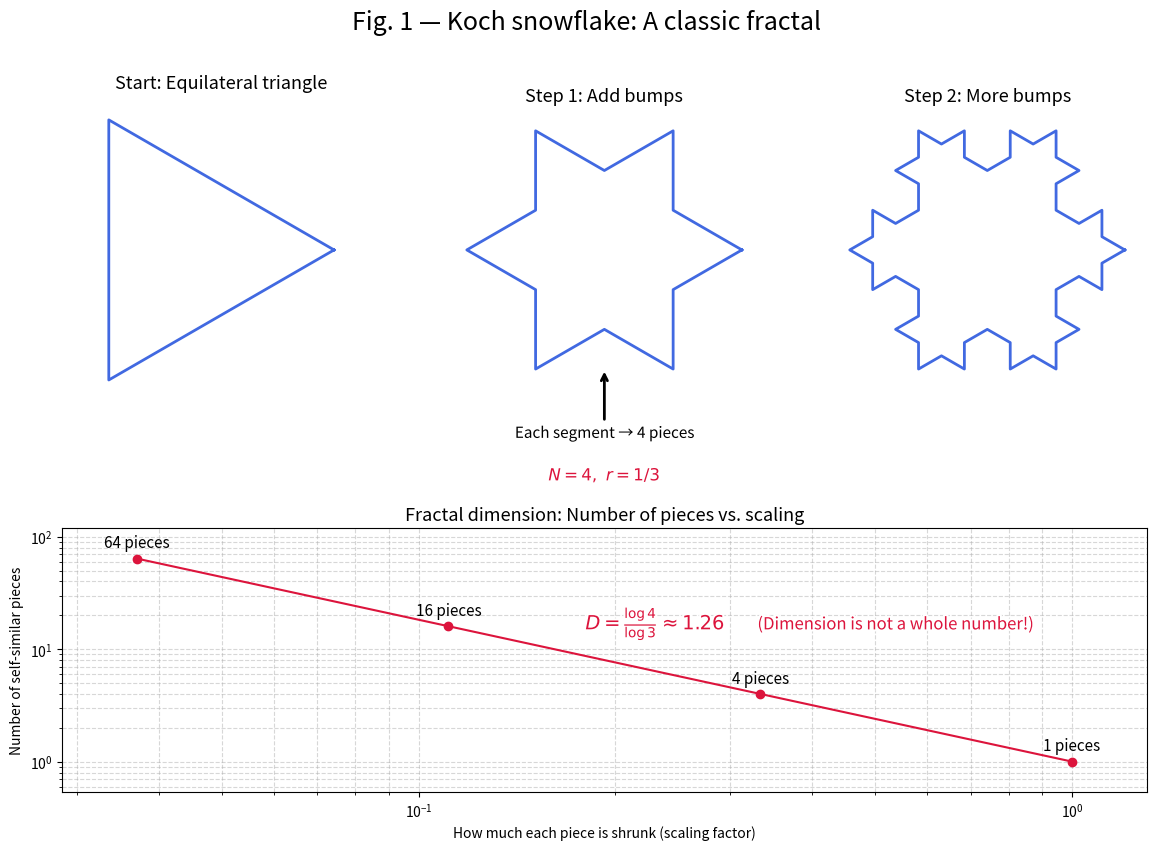

Recreate this plot in Python.
import os
import numpy as np
import matplotlib.pyplot as plt
import matplotlib.patheffects as pe


def _koch(o, scale):
    """
    Return the points of the Koch snowflake of order `o` with side length 1.
    The result is a complex128 NumPy array of shape (4 * 3**(o - 1),).
    """
    if o == 0:
        # base case: equilateral triangle
        ang = np.array([0, 2 * np.pi / 3, 4 * np.pi / 3, 0.0])
        return scale * np.exp(1j * ang)

    # recursion
    Z = _koch(o - 1, scale)
    out = [Z[0]]
    rot = np.exp(-1j * np.pi / 3)
    for i in range(len(Z) - 1):
        z0, z1 = Z[i], Z[i + 1]
        dz = z1 - z0
        p1 = z0 + dz / 3
        p2 = p1 + (dz / 3) * rot
        p3 = z0 + 2 * dz / 3
        out.extend([p1, p2, p3, z1])
    return np.array(out, dtype=complex)


def koch_snowflake(order, scale=1.0):
    """
    Return the points of the Koch snowflake of order `order` with side length `scale`.

    Parameters
    ----------
    order : int
        The order of the Koch snowflake.
    scale : float, optional
        The side length of the Koch snowflake. Default is 1.0.

    Returns
    -------
    x : ndarray
        The x-coordinates of the Koch snowflake.
    y : ndarray
        The y-coordinates of the Koch snowflake.
    """
    pts = _koch(order, scale)
    return pts.real, pts.imag


fig = plt.figure(figsize=(14, 9))
gs = fig.add_gridspec(2, 3, height_ratios=[8, 7], hspace=0.45)

orders = [0, 1, 2]
titles = ["Start: Equilateral triangle", "Step 1: Add bumps", "Step 2: More bumps"]

for idx, order in enumerate(orders):
    ax = fig.add_subplot(gs[0, idx])
    x, y = koch_snowflake(order, scale=1)
    ax.plot(x, y, lw=2, color="royalblue")
    ax.set_aspect("equal")
    ax.axis("off")
    ax.set_title(titles[idx], fontsize=13, pad=8)
    ax.margins(0.08)

    if order == 1:
        outline = [pe.withStroke(linewidth=3, foreground="white")]
        ax.annotate(
            "Each segment → 4 pieces",
            xy=(0.5, 0.07),
            xycoords="axes fraction",
            xytext=(0.5, -0.18),
            textcoords="axes fraction",
            ha="center",
            fontsize=11,
            arrowprops=dict(arrowstyle="->", lw=2),
            clip_on=False,
            path_effects=outline,
        )
        ax.text(
            0.5,
            -0.28,
            r"$N = 4,\ r = 1/3$",
            ha="center",
            va="top",
            fontsize=12,
            color="crimson",
            transform=ax.transAxes,
            clip_on=False,
            path_effects=outline,
        )

ax4 = fig.add_subplot(gs[1, :])
scales = np.array([1, 1 / 3, 1 / 9, 1 / 27])
N = 4 ** np.arange(0, 4)
ax4.plot(scales, N, "o-", color="crimson")
for r, n in zip(scales, N):
    ax4.annotate(
        f"{int(n)} pieces",
        xy=(r, n),
        xytext=(0, 8),
        textcoords="offset points",
        ha="center",
        fontsize=11,
        clip_on=False,
    )

ax4.set_xscale("log")
ax4.set_yscale("log")
ax4.set_xlabel("How much each piece is shrunk (scaling factor)")
ax4.set_ylabel("Number of self-similar pieces")
ax4.set_title("Fractal dimension: Number of pieces vs. scaling", fontsize=13)

outline = [pe.withStroke(linewidth=3, foreground="white")]
ax4.text(
    0.18,
    15,
    r"$D=\frac{\log 4}{\log 3}\approx 1.26$",
    fontsize=14,
    color="crimson",
    path_effects=outline,
)
ax4.text(
    0.33,
    15,
    "(Dimension is not a whole number!)",
    fontsize=12,
    color="crimson",
    path_effects=outline,
)

ax4.grid(True, which="both", ls="--", alpha=0.5)
ax4.margins(x=0.08, y=0.15)
fig.suptitle("Fig. 1 — Koch snowflake: A classic fractal", fontsize=18, y=0.98)

fig.tight_layout()

os.makedirs("images", exist_ok=True)
plt.savefig("images/fig1_koch.png", dpi=300, bbox_inches="tight")
plt.show()
